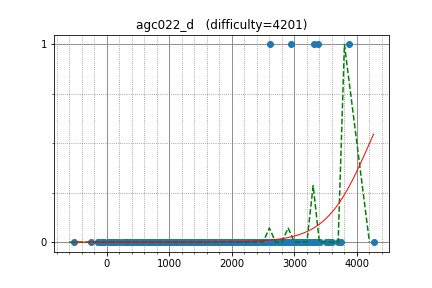

Values plotted in this chart, from the file beside it:
Um_nik, 3872.429013, 1
ksun48, 3555, 0
qwerty787788, 3144, 0
cospleermusora, 3377, 1
SpyCheese, 3507, 0
LHiC, 3699, 0
AngryBacon, 2910, 0
voover, 2974, 0
ACRush, 3084, 0
vepifanov, 3379, 0
kawatea, 2847, 0
apiad, 3604, 0
tqyaaaaang, 2388, 0
snuke, 3278, 0
sd0061, 2874, 0
tourist, 4266, 0
Marcin, 3559, 0
Dream_Reality, 1890, 0
DEGwer, 3220, 0
dreamoon, 3183, 0
dotorya, 3402, 0
Alex_2oo8, 3138, 0
kunyavskiy, 3384, 0
yosupo, 3342, 0
waltz, 2870, 0
ainta, 3142, 0
sigma425, 3100, 0
zemen, 3171, 0
natsugiri, 2884, 0
yokozuna57, 2976, 0
gispzjz, 2409, 0
base64, 2150, 0
Zero_sharp, 3022, 0
maryanna2016, 3098, 0
USA, 2878, 0
ugly2333, 2403, 0
ariacas, 3097, 0
Kaban5, 2685, 0
camypaper, 2642, 0
wifi, 2630, 0
japlj, 3141, 0
eatmore, 3312, 1
krijgertje, 2968, 0
shik, 3077, 0
IH19980412, 2988, 0
uwi, 3080, 0
x0000ai, 2413, 0
Factorio, 3312, 0
logicmachine, 2617, 1
latte0119, 2926, 0
hirosegolf, 2611, 0
ikatanic, 2814, 0
chokudai, 3135, 0
nuip, 2853, 0
wafrelka, 2473, 0
Rafbill, 2870, 0
ats5515, 2370, 0
kmjp, 3027, 0
imaxblue, 2345, 0
Eliden, 2659, 0
Swistakk, 3235, 0
... 870 more rows
